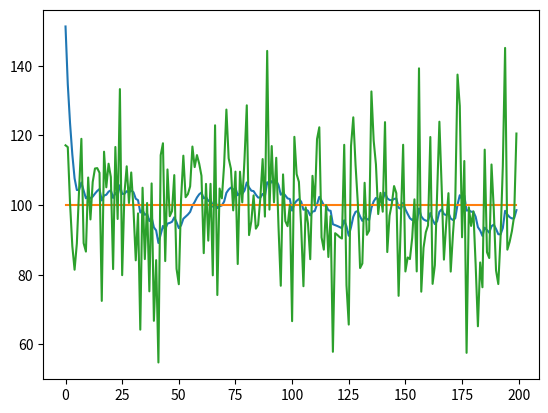

Source code (Python):
import numpy as np
import matplotlib.pyplot as plt
class kalman_filter:
    def __init__(self,Q,R):
        self.Q = Q
        self.R = R
        
        self.P_k_k1 = 1
        self.Kg = 0
        self.P_k1_k1 = 1
        self.x_k_k1 = 0
        self.ADC_OLD_Value = 0
        self.Z_k = 0
        self.kalman_adc_old=0
        
    def kalman(self,ADC_Value):
       
        self.Z_k = ADC_Value
        
        if (abs(self.kalman_adc_old-ADC_Value)>=60):
            self.x_k1_k1= ADC_Value*0.382 + self.kalman_adc_old*0.618
        else:
            self.x_k1_k1 = self.kalman_adc_old;
    
        self.x_k_k1 = self.x_k1_k1
        self.P_k_k1 = self.P_k1_k1 + self.Q
    
        self.Kg = self.P_k_k1/(self.P_k_k1 + self.R)
    
        kalman_adc = self.x_k_k1 + self.Kg * (self.Z_k - self.kalman_adc_old)
        self.P_k1_k1 = (1 - self.Kg)*self.P_k_k1
        self.P_k_k1 = self.P_k1_k1
    
        self.kalman_adc_old = kalman_adc
        
        return kalman_adc
        
if __name__ == '__main__':
    kalman_filter =  kalman_filter(0.001,0.1)
    a= [100]*200
    array = np.array(a)
    
    s = np.random.normal(0, 15, 200)
    test_array = array + s
    adc=[]
    for i in range(200):
        adc.append(kalman_filter.kalman(test_array[i]))
    
    plt.plot(adc)   
    plt.plot(array)
    plt.plot(test_array)
    plt.show()
    
